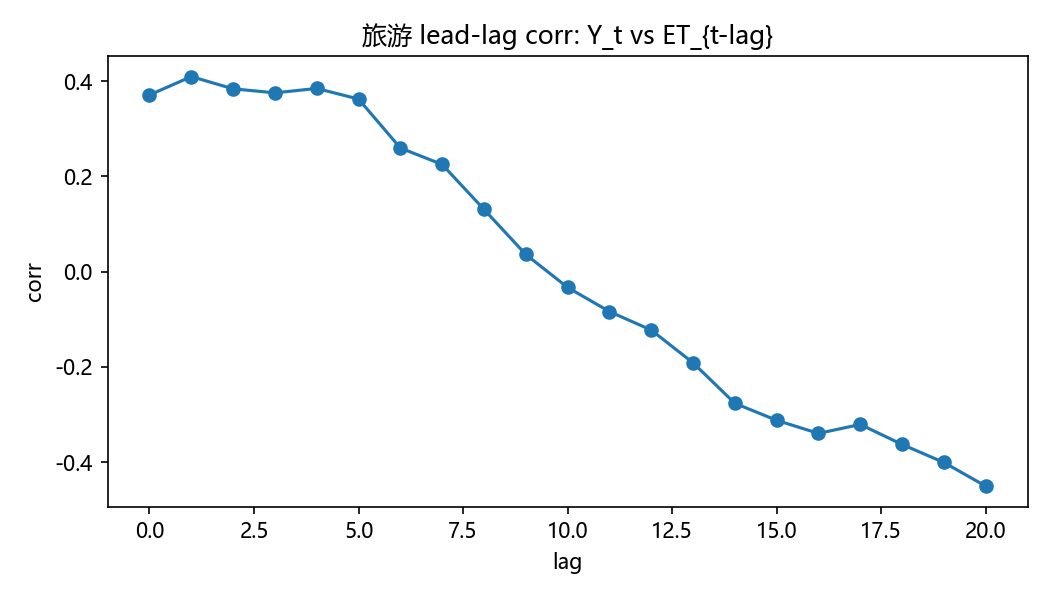

Data behind this chart, as committed beside it:
lag, corr
0, 0.3708
1, 0.4094
2, 0.3838
3, 0.3753
4, 0.3845
5, 0.3623
6, 0.2596
7, 0.225
8, 0.1308
9, 0.03609
10, -0.03302
11, -0.08371
12, -0.1226
13, -0.1912
14, -0.2763
15, -0.312
16, -0.3395
17, -0.3207
18, -0.3626
19, -0.4005
20, -0.4501
